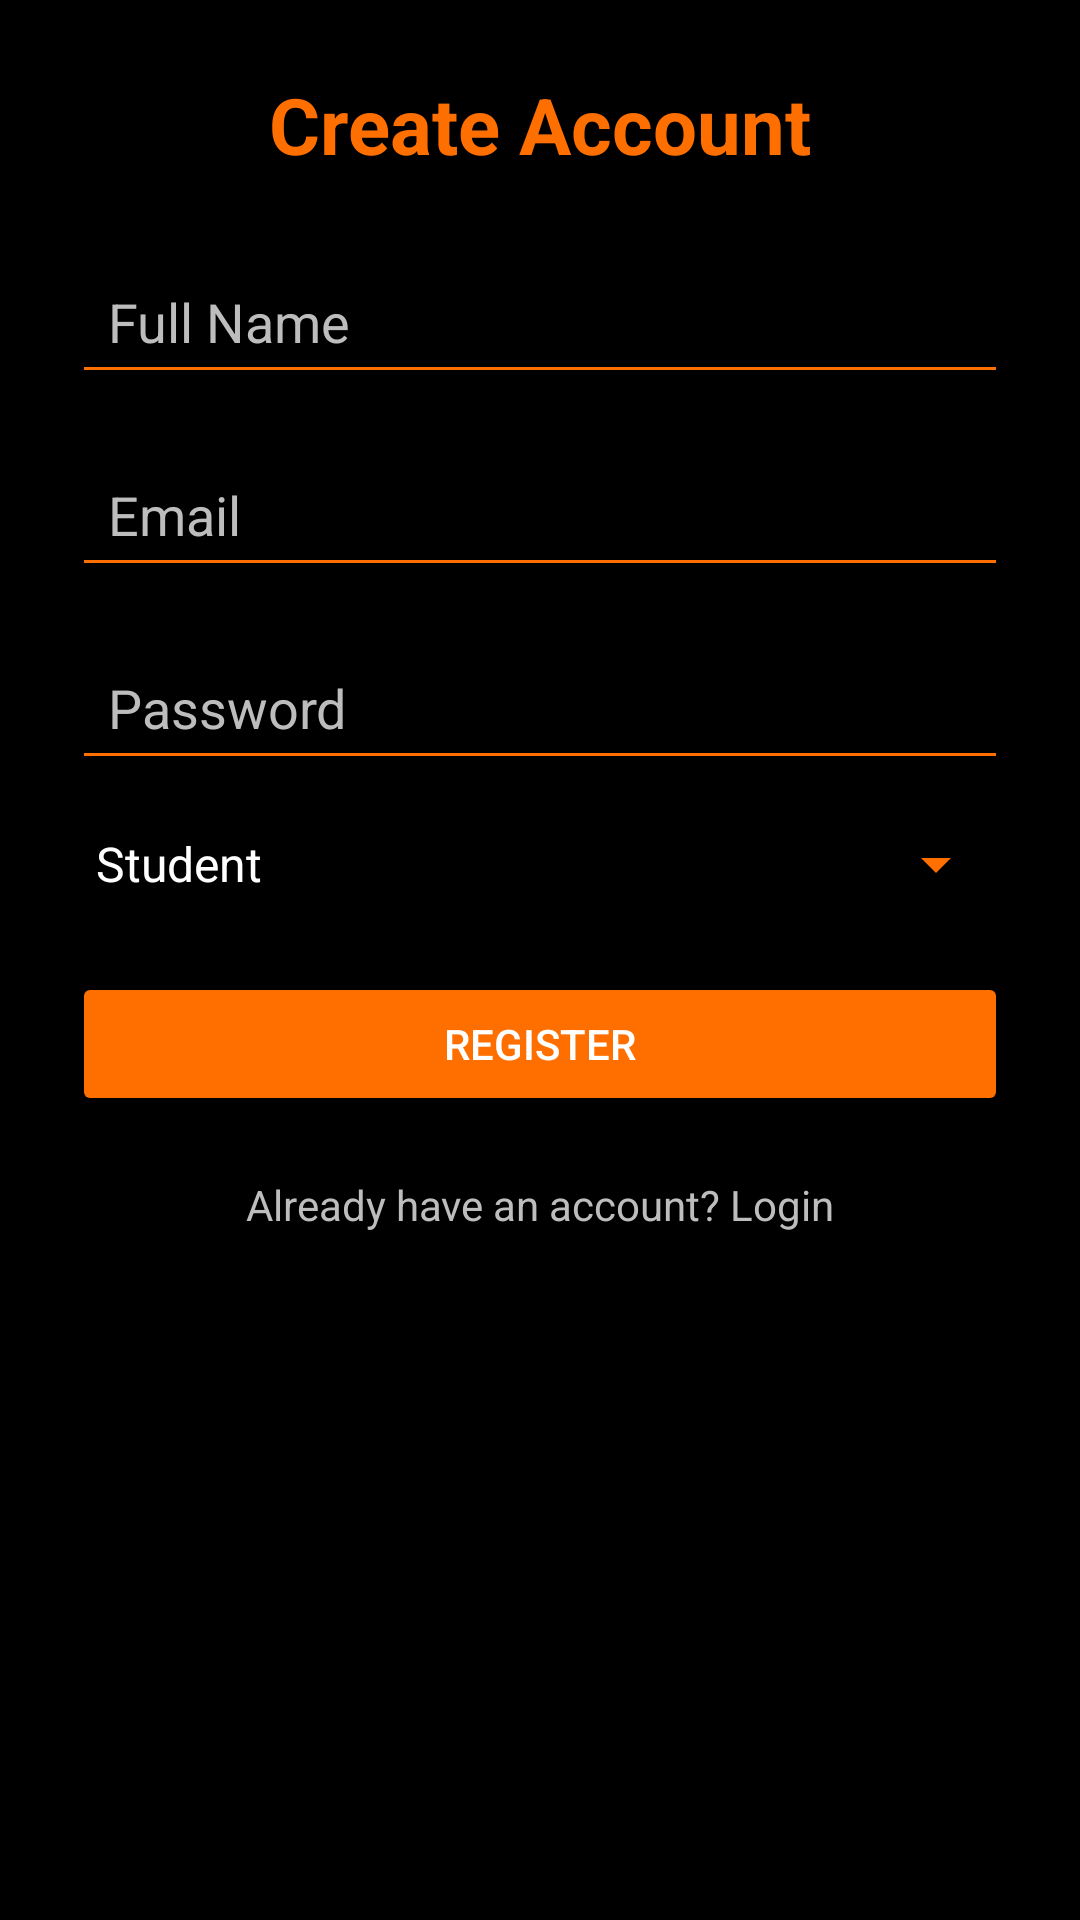

Here is an Android app screen rendered from its layout file. Give the layout XML and the strings, colors and styles it references.
<!-- AndroidManifest.xml: application theme Theme.SAM -->
<!-- res/layout/activity_register.xml -->
<ScrollView xmlns:android="http://schemas.android.com/apk/res/android"
    android:layout_width="match_parent"
    android:layout_height="match_parent"
    android:background="@color/black"
    android:padding="24dp">

    <LinearLayout
        android:orientation="vertical"
        android:layout_width="match_parent"
        android:layout_height="wrap_content"
        android:gravity="center_horizontal">

        <TextView
            android:text="Create Account"
            android:textColor="@color/orange"
            android:textSize="26sp"
            android:textStyle="bold"
            android:layout_marginBottom="24dp"
            android:gravity="center"
            android:layout_width="match_parent"
            android:layout_height="wrap_content" />

        <EditText
            android:id="@+id/fullName"
            android:hint="Full Name"
            android:padding="12dp"
            android:textColor="@color/white"
            android:textColorHint="@color/gray"
            android:backgroundTint="@color/orange"
            android:layout_width="match_parent"
            android:layout_height="wrap_content"
            android:layout_marginBottom="16dp" />

        <EditText
            android:id="@+id/email"
            android:hint="Email"
            android:inputType="textEmailAddress"
            android:padding="12dp"
            android:textColor="@color/white"
            android:textColorHint="@color/gray"
            android:backgroundTint="@color/orange"
            android:layout_width="match_parent"
            android:layout_height="wrap_content"
            android:layout_marginBottom="16dp" />

        <EditText
            android:id="@+id/password"
            android:hint="Password"
            android:inputType="textPassword"
            android:padding="12dp"
            android:textColor="@color/white"
            android:textColorHint="@color/gray"
            android:backgroundTint="@color/orange"
            android:layout_width="match_parent"
            android:layout_height="wrap_content"
            android:layout_marginBottom="16dp" />

        <Spinner
            android:id="@+id/roleSpinner"
            android:layout_width="match_parent"
            android:layout_height="wrap_content"
            android:entries="@array/roles"
            android:layout_marginBottom="24dp"
            android:spinnerMode="dropdown"
            android:backgroundTint="@color/orange"
            android:textColor="@color/orange"/>

        <Button
            android:id="@+id/registerBtn"
            android:text="Register"
            android:backgroundTint="@color/orange"
            android:textColor="@color/white"
            android:layout_width="match_parent"
            android:layout_height="wrap_content" />

        <TextView
            android:id="@+id/loginLink"
            android:text="Already have an account? Login"
            android:textColor="@color/gray"
            android:gravity="center"
            android:layout_marginTop="20dp"
            android:layout_width="match_parent"
            android:layout_height="wrap_content" />
    </LinearLayout>
</ScrollView>
<!-- resources referenced by this layout -->
<resources>
  <string-array name="roles">
          <item>Student</item>
          <item>Lecturer</item>
      </string-array>
  <color name="black">#000000</color>
  <color name="gray">#BDBDBD</color>
  <color name="orange">#FF6F00</color>
  <color name="white">#FFFFFF</color>
  <style name="Theme.SAM" parent="Theme.MaterialComponents.DayNight.NoActionBar">
          <item name="colorPrimary">@color/primaryColor</item>
          <item name="colorPrimaryDark">@color/primaryDark</item>
          <item name="colorAccent">@color/accentColor</item>
          <item name="android:statusBarColor">@color/black</item>
          <item name="android:navigationBarColor">@color/black</item>
          <item name="android:textColor">@color/white</item>
          <item name="android:windowBackground">@color/black</item>
      </style>
  <color name="primaryColor">@color/orange</color>
  <color name="primaryDark">@color/black</color>
  <color name="accentColor">@color/orange</color>
</resources>
